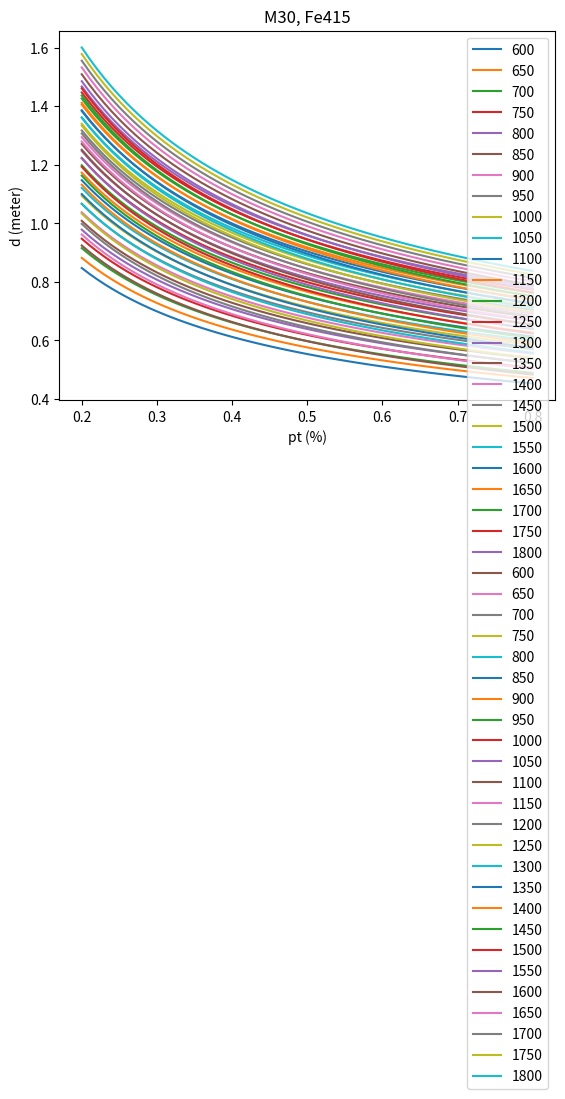

The matplotlib source for this figure:
import numpy as np
import matplotlib.pyplot as plt

# Question 1
Fck=25.
Fy=500.
Pt=[]
l=[]

for pt in range(20,81,1):
    pt=pt/100
    Pt.append(pt)

for i in range(600,1850,50):
    l.append(i)

rows,columns=(25,61)
D=[[0 for i in range(columns)] for j in range(rows)]

i=0
for K1 in range(600,1850,50): # K1=Mu/b
    j=0
    for pt in range(20,81,1):
        pt=pt/100
        K2=0.87*Fy*pt/100*(1-(Fy*pt)/(Fck*100))*(10**3)
        d=np.sqrt(K1/K2)
        D[i][j]=d
        j=j+1
    i=i+1

for i in range(25):
    plt.plot(Pt,D[i],label=l[i])
    plt.title('M25, Fe500')
    plt.xlabel('pt (%)')
    plt.ylabel('d (meter)')
plt.legend()
plt.show()

# Question 2
Fck=30.
Fy=415.
Pt=[]
l=[]

for pt in range(20,81,1):
    pt=pt/100
    Pt.append(pt)

for i in range(600,1850,50):
    l.append(i)

rows,columns=(25,61)
D=[[0 for i in range(columns)] for j in range(rows)]

i=0
for K1 in range(600,1850,50):
    j=0
    for pt in range(20,81,1):
        pt=pt/100
        K2=0.87*Fy*pt/100*(1-(Fy*pt)/(Fck*100))*(10**3)
        d=np.sqrt(K1/K2)
        D[i][j]=d
        j=j+1
    i=i+1

for i in range(25):
    plt.plot(Pt,D[i],label=l[i])
    plt.title('M30, Fe415')
    plt.xlabel('pt (%)')
    plt.ylabel('d (meter)')
plt.legend()
plt.show()



